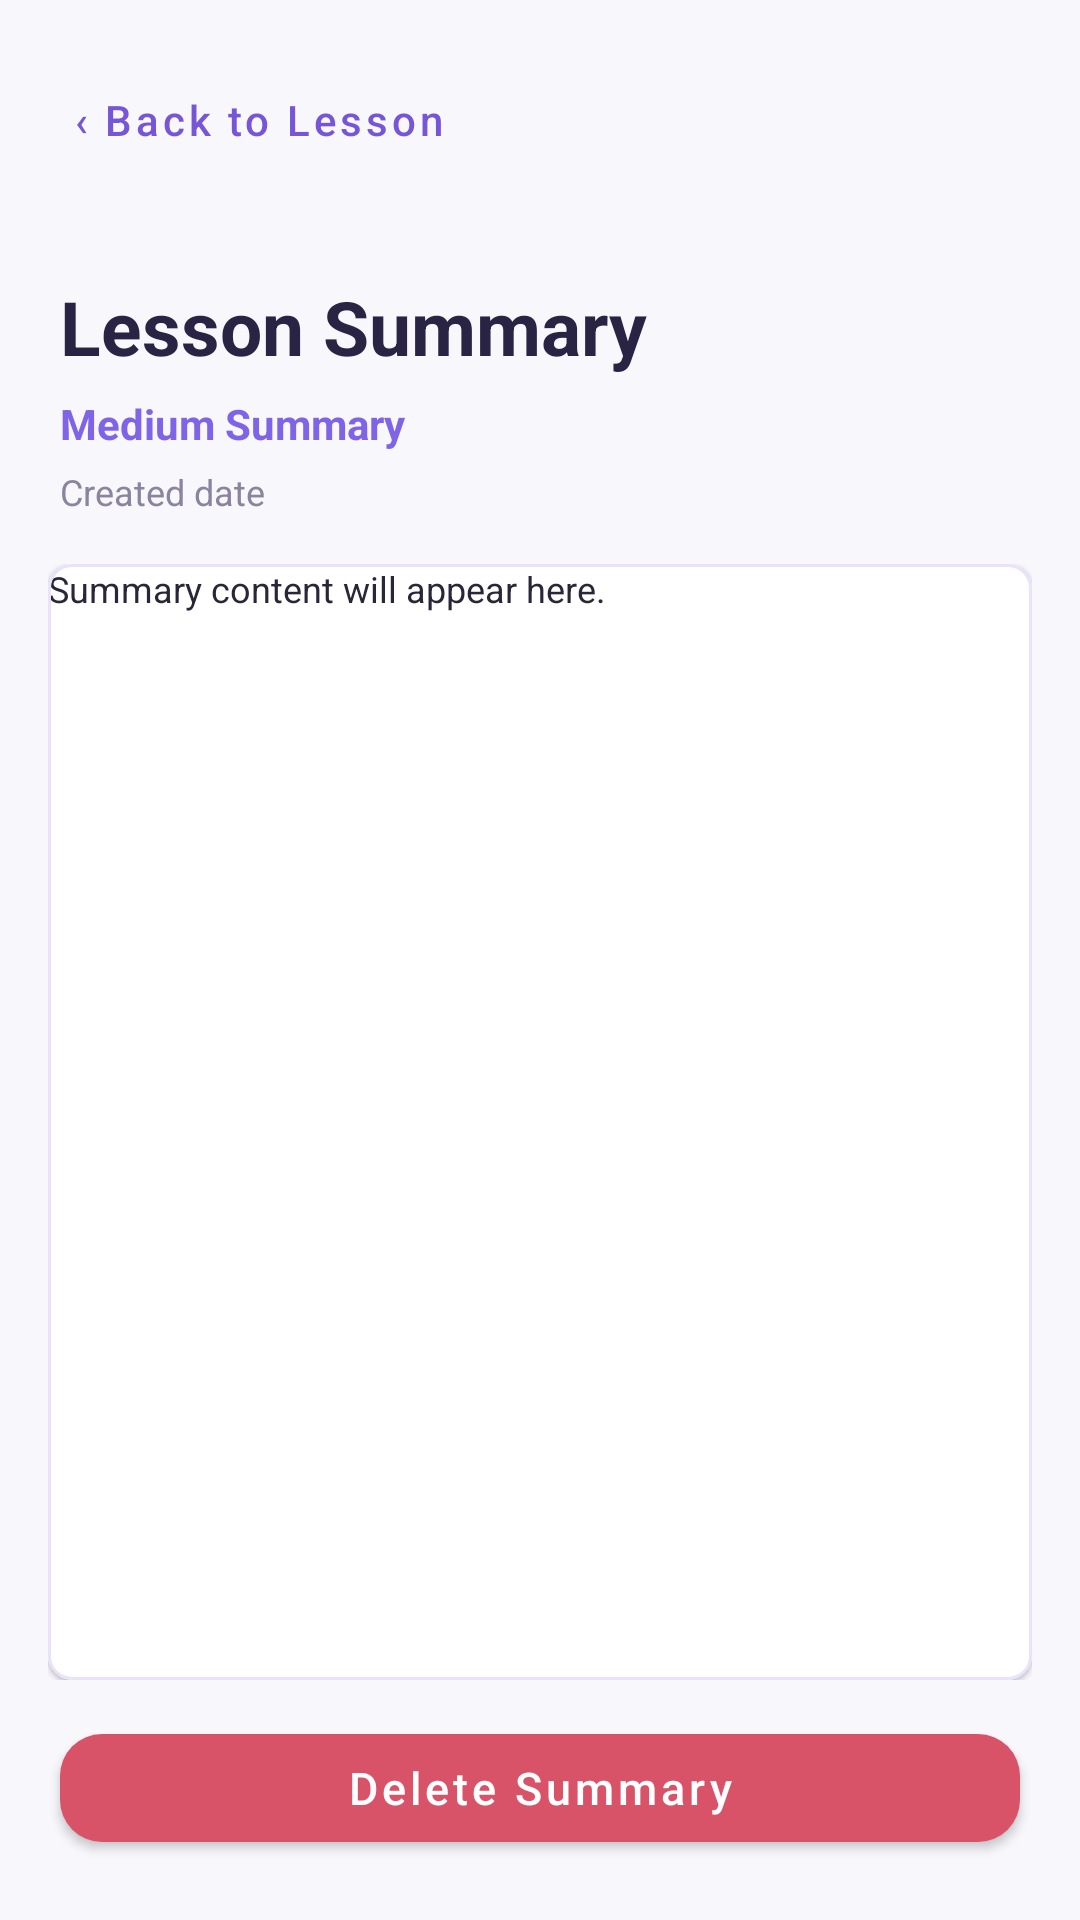

Layout XML and referenced resources for this Android screen:
<!-- AndroidManifest.xml: application theme Theme.StudyLoopAndroid -->
<!-- res/layout/activity_summary_details.xml -->
<?xml version="1.0" encoding="utf-8"?>
<androidx.constraintlayout.widget.ConstraintLayout
    xmlns:android="http://schemas.android.com/apk/res/android"
    xmlns:app="http://schemas.android.com/apk/res-auto"
    android:layout_width="match_parent"
    android:layout_height="match_parent"
    android:background="@color/light_gray">

    
    <LinearLayout
        android:id="@+id/summaryTopBar"
        android:layout_width="0dp"
        android:layout_height="wrap_content"
        android:orientation="horizontal"
        android:gravity="center_vertical"
        android:padding="16dp"
        app:layout_constraintTop_toTopOf="parent"
        app:layout_constraintStart_toStartOf="parent"
        app:layout_constraintEnd_toEndOf="parent">

        <com.google.android.material.button.MaterialButton
            android:id="@+id/btnBackToLesson"
            style="@style/Widget.MaterialComponents.Button.TextButton"
            android:layout_width="wrap_content"
            android:layout_height="wrap_content"
            android:text="@string/summary_back"
            android:textColor="@color/purple_500"
            android:textAllCaps="false"
            app:icon="@null"/>

    </LinearLayout>

    
    <LinearLayout
        android:id="@+id/summaryHeader"
        android:layout_width="0dp"
        android:layout_height="wrap_content"
        android:orientation="vertical"
        android:paddingStart="20dp"
        android:paddingEnd="20dp"
        android:paddingTop="12dp"
        android:paddingBottom="16dp"
        app:layout_constraintTop_toBottomOf="@id/summaryTopBar"
        app:layout_constraintStart_toStartOf="parent"
        app:layout_constraintEnd_toEndOf="parent">

        <TextView
            android:id="@+id/tvSummaryTitle"
            android:layout_width="match_parent"
            android:layout_height="wrap_content"
            android:text="@string/summary_title"
            android:textColor="@color/text_primary"
            android:textSize="25sp"
            android:textStyle="bold"/>

        <TextView
            android:id="@+id/tvSummaryDepth"
            android:layout_width="match_parent"
            android:layout_height="wrap_content"
            android:layout_marginTop="6dp"
            android:text="@string/summary_depth_placeholder"
            android:textColor="@color/accent_purple"
            android:textSize="14sp"
            android:textStyle="bold"/>

        <TextView
            android:id="@+id/tvSummaryDate"
            android:layout_width="match_parent"
            android:layout_height="wrap_content"
            android:layout_marginTop="5dp"
            android:text="@string/summary_date_placeholder"
            android:textColor="@color/text_tertiary_soft"
            android:textSize="12sp"/>

    </LinearLayout>

    
    <androidx.core.widget.NestedScrollView
        android:id="@+id/summaryScrollView"
        android:layout_width="0dp"
        android:layout_height="0dp"
        android:fillViewport="true"
        android:paddingStart="16dp"
        android:paddingEnd="16dp"
        android:paddingBottom="12dp"
        app:layout_constraintTop_toBottomOf="@id/summaryHeader"
        app:layout_constraintBottom_toTopOf="@id/btnDeleteSummary"
        app:layout_constraintStart_toStartOf="parent"
        app:layout_constraintEnd_toEndOf="parent">

        <com.google.android.material.card.MaterialCardView
            android:layout_width="match_parent"
            android:layout_height="wrap_content"
            app:cardBackgroundColor="@color/white"
            app:cardCornerRadius="8dp"
            app:cardElevation="1dp"
            app:strokeColor="@color/lavender_300"
            app:strokeWidth="1dp">

            <TextView
                android:id="@+id/tvSummaryContent"
                android:layout_width="match_parent"
                android:layout_height="wrap_content"
                android:textColor="@color/text_primary_ink"
                android:textSize="12sp"
                android:lineSpacingExtra="6dp"
                android:fontFamily="sans"
                android:gravity="start"
                android:text="@string/summary_content_placeholder"
                android:textIsSelectable="true"/>

        </com.google.android.material.card.MaterialCardView>

    </androidx.core.widget.NestedScrollView>

    
    <com.google.android.material.button.MaterialButton
        android:id="@+id/btnDeleteSummary"
        android:layout_width="0dp"
        android:layout_height="wrap_content"
        android:layout_marginStart="20dp"
        android:layout_marginEnd="20dp"
        android:layout_marginBottom="20dp"
        android:text="@string/summary_delete"
        android:textAllCaps="false"
        android:textSize="15sp"
        android:textColor="@color/white"
        app:backgroundTint="@color/error_rose"
        app:cornerRadius="14dp"
        app:layout_constraintBottom_toBottomOf="parent"
        app:layout_constraintStart_toStartOf="parent"
        app:layout_constraintEnd_toEndOf="parent"/>

</androidx.constraintlayout.widget.ConstraintLayout>
<!-- resources referenced by this layout -->
<resources>
  <color name="accent_purple">#8064E8</color>
  <color name="error_rose">#D95368</color>
  <color name="lavender_300">#E9E2FA</color>
  <color name="light_gray">#F8F7FC</color>
  <color name="purple_500">#7656D6</color>
  <color name="text_primary">#292344</color>
  <color name="text_primary_ink">#292638</color>
  <color name="text_tertiary_soft">#8B849E</color>
  <color name="white">#FFFFFFFF</color>
  <string name="summary_back">‹ Back to Lesson</string>
  <string name="summary_content_placeholder">Summary content will appear here.</string>
  <string name="summary_date_placeholder">Created date</string>
  <string name="summary_delete">Delete Summary</string>
  <string name="summary_depth_placeholder">Medium Summary</string>
  <string name="summary_title">Lesson Summary</string>
  <style name="Theme.StudyLoopAndroid" parent="Base.Theme.StudyLoopAndroid" />
  <style name="Base.Theme.StudyLoopAndroid" parent="Theme.MaterialComponents.DayNight.NoActionBar" />
</resources>
